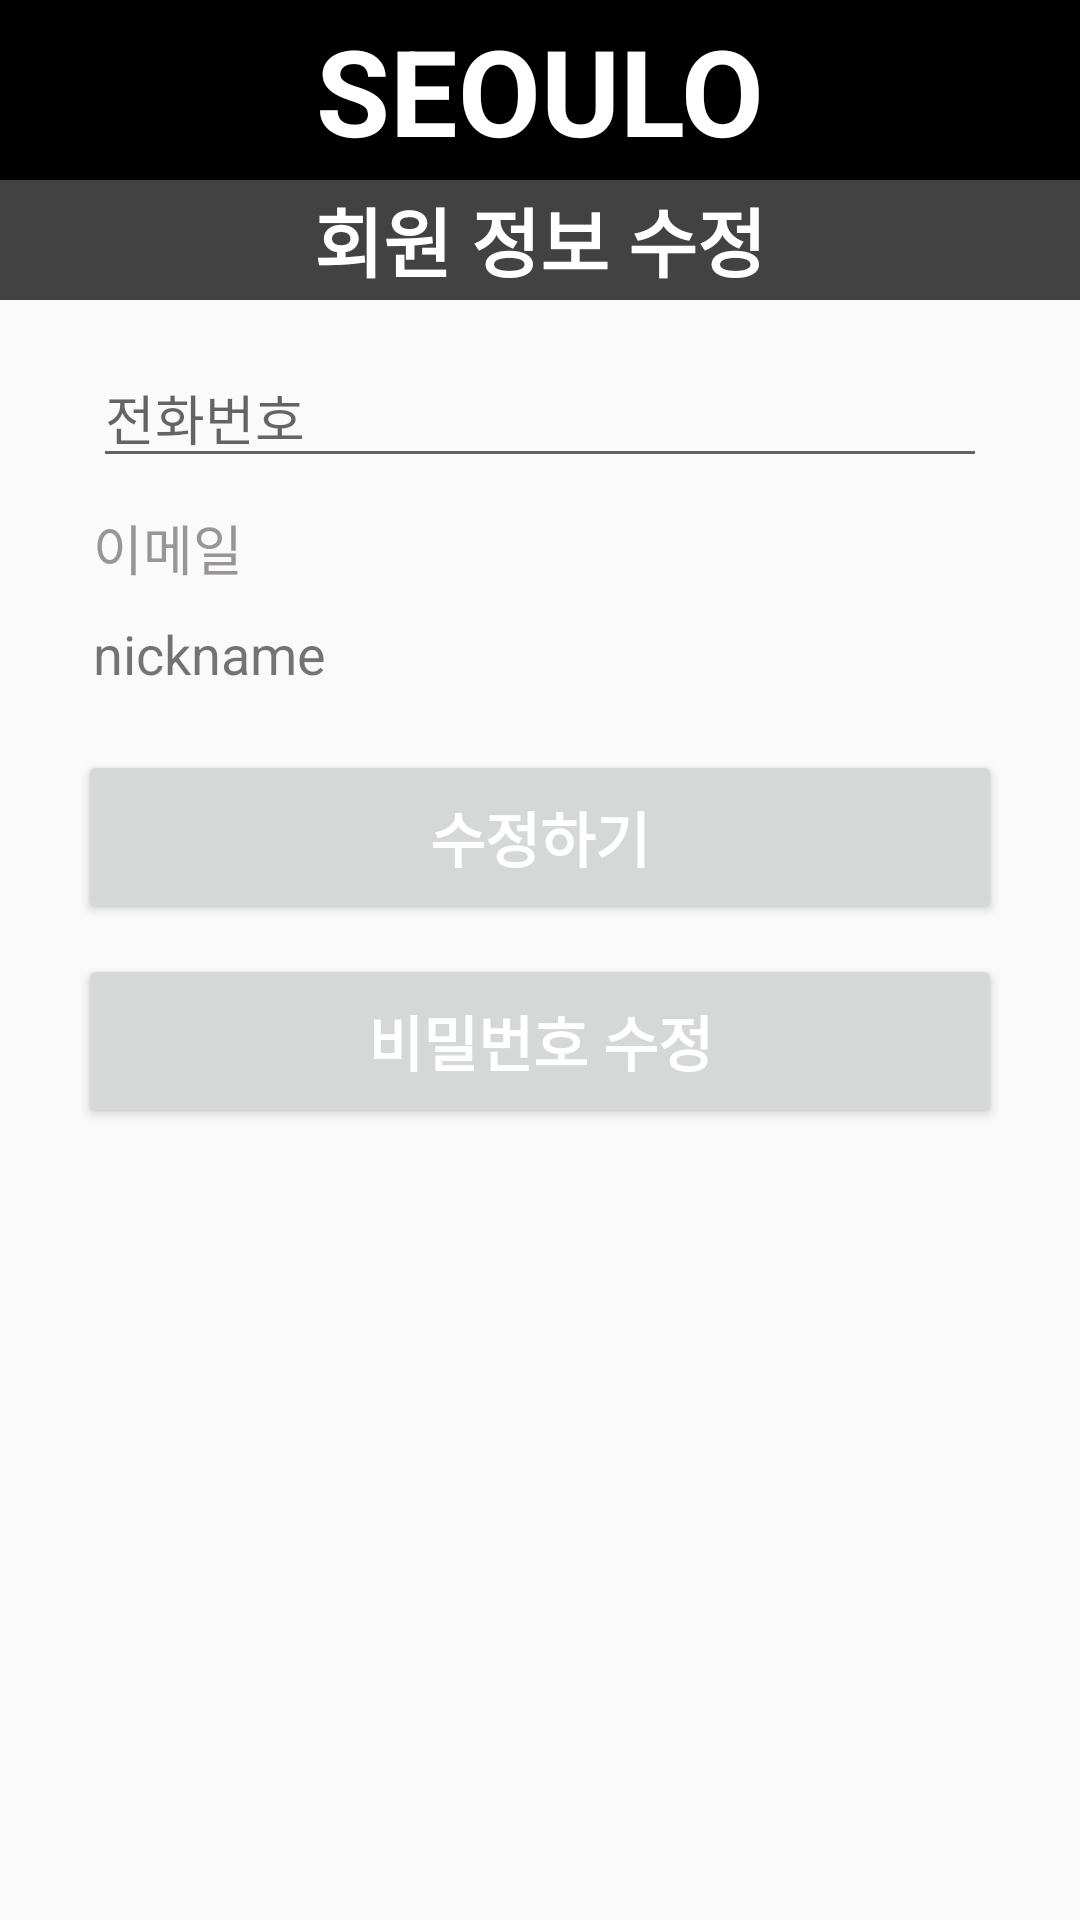

This screen was rendered from an Android layout file. Write that file and the resources it references.
<!-- AndroidManifest.xml: application theme Theme.SEOULO1 -->
<!-- res/layout/activity_mypage.xml -->
<?xml version="1.0" encoding="utf-8"?>
<LinearLayout xmlns:android="http://schemas.android.com/apk/res/android"
    xmlns:app="http://schemas.android.com/apk/res-auto"
    xmlns:tools="http://schemas.android.com/tools"
    android:layout_width="match_parent"
    android:layout_height="match_parent"
    tools:context=".MypageActivity">

    <LinearLayout
        android:layout_width="match_parent"
        android:layout_height="wrap_content"
        android:orientation="vertical">

        <TextView
            android:id="@+id/textView"
            android:layout_width="match_parent"
            android:layout_height="wrap_content"
            android:background="@color/black"
            android:gravity="center"
            android:minHeight="60dp"
            android:text="@string/app_name"
            android:textColor="@color/white"
            android:textSize="40sp"
            android:textStyle="bold" />

        <TextView
            android:id="@+id/textView6"
            android:layout_width="match_parent"
            android:layout_height="wrap_content"
            android:background="@color/cardview_dark_background"
            android:gravity="center"
            android:minHeight="40dp"
            android:text="회원 정보 수정"
            android:textColor="@color/white"
            android:textSize="25sp"
            android:textStyle="bold" />



        <LinearLayout
            android:layout_width="match_parent"
            android:layout_height="match_parent"
            android:orientation="vertical"
            android:padding="16dp">


            <EditText
                android:id="@+id/et_callNum"
                android:layout_width="match_parent"
                android:layout_height="wrap_content"
                android:layout_marginStart="15dp"
                android:layout_marginEnd="15dp"
                android:ems="10"
                android:hint="전화번호"
                android:inputType="text"
                android:textColor="#979595" />

            <TextView
                android:id="@+id/txt_email"
                android:layout_width="match_parent"
                android:layout_height="wrap_content"
                android:layout_marginTop="10dp"
                android:layout_marginStart="15dp"
                android:layout_marginEnd="15dp"
                android:text="이메일"
                android:textSize="18sp"
                android:textColor="#979595" />

            <TextView
                android:id="@+id/txt_nickname"
                android:layout_width="match_parent"
                android:layout_height="wrap_content"
                android:layout_marginTop="10dp"
                android:layout_marginStart="15dp"
                android:layout_marginEnd="15dp"
                android:text="nickname"
                android:textSize="18sp" />



            <androidx.appcompat.widget.AppCompatButton
                android:id="@+id/btn_info_update"
                android:layout_width="match_parent"
                android:layout_height="58dp"
                android:layout_marginStart="10dp"
                android:layout_marginTop="20dp"
                android:layout_marginEnd="10dp"
                android:text="수정하기"
                android:textColor="@color/white"
                android:textSize="20sp"
                android:textStyle="bold" />

            <androidx.appcompat.widget.AppCompatButton
                android:id="@+id/btn_pwdReset"
                android:layout_width="match_parent"
                android:layout_height="58dp"
                android:layout_marginStart="10dp"
                android:layout_marginTop="10dp"
                android:layout_marginEnd="10dp"
                android:text="비밀번호 수정"
                android:textColor="@color/white"
                android:textSize="20sp"
                android:textStyle="bold" />
        </LinearLayout>
    </LinearLayout>
</LinearLayout>
<!-- resources referenced by this layout -->
<resources>
  <string name="app_name">SEOULO</string>
  <style name="Theme.SEOULO1" parent="Theme.AppCompat.Light">
          <item name="colorPrimary">@color/purple_500</item>
          <item name="colorPrimaryVariant">@color/purple_700</item>
          <item name="colorOnPrimary">@color/white</item>
          
          <item name="colorSecondary">@color/teal_200</item>
          <item name="colorSecondaryVariant">@color/teal_700</item>
          <item name="colorOnSecondary">@color/black</item>
          
          <item name="android:statusBarColor">@color/purple_700</item>
          
      </style>
  <!-- not gathered from this repository: default colours our renderer supplied (Android Studio template values) -->
  <color name="purple_500">#FF6200EE</color>
  <color name="purple_700">#FF3700B3</color>
  <color name="teal_200">#FF03DAC5</color>
  <color name="teal_700">#FF018786</color>
  <color name="black">#FF000000</color>
  <color name="white">#FFFFFFFF</color>
</resources>
